Run: headless pygame with SDL's dummy video driver; simulated clock (each Clock.tick advances the game by its frame time, no real sleeping); random seed 0; keys injected as events and as key.get_pressed() state; mouse plan: one left click at the window centre at the start of phase 2, then a move to the lower-right quarter at the start of phase 3.
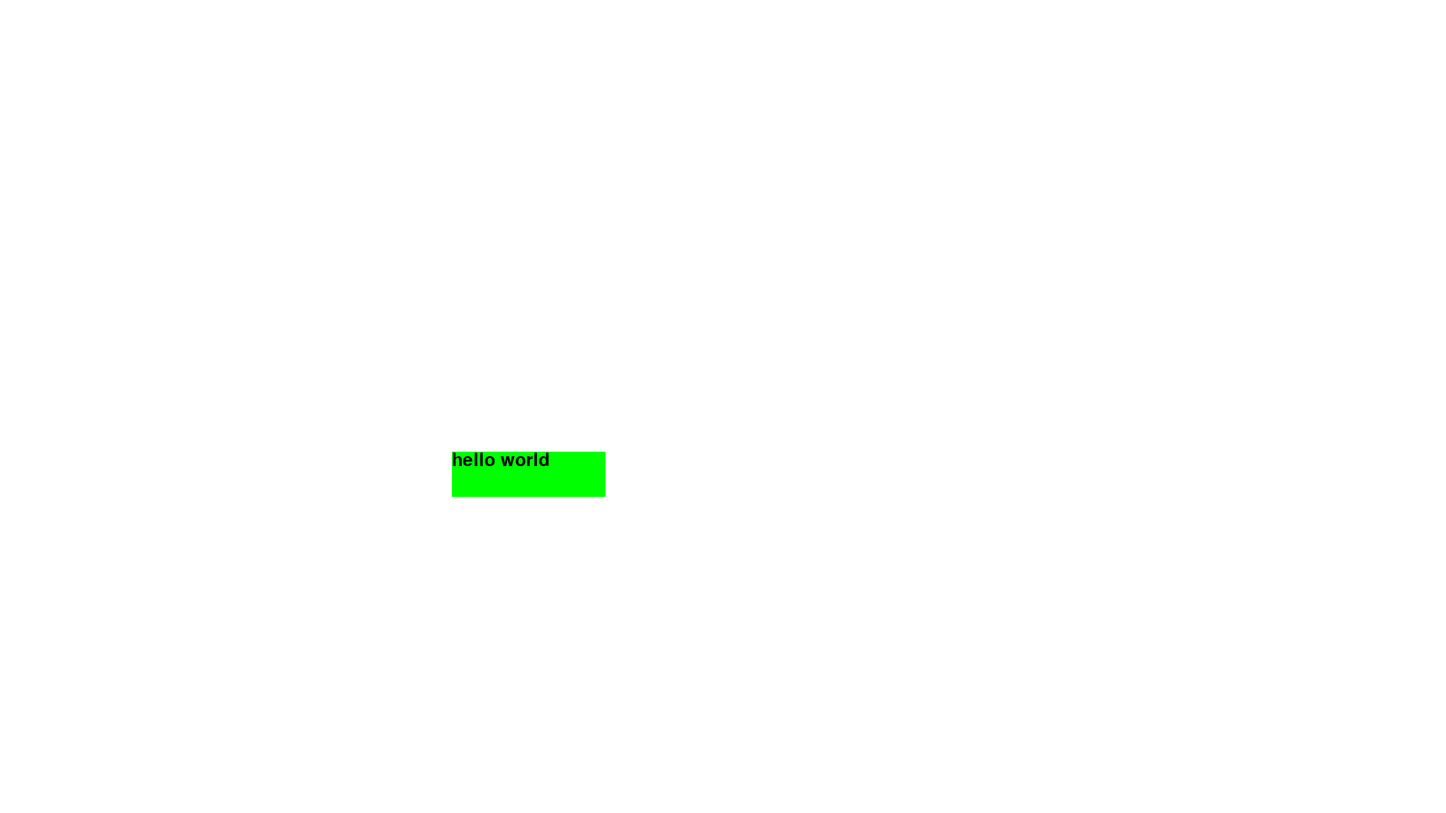
Frame 1 of 4 · flips 1–60 · no input
Frame 2 of 4 · flips 61–180 · clicked the window centre · tapped SPACE, RETURN · held RIGHT (→), D · screen unchanged from frame 1, image omitted
Frame 3 of 4 · flips 181–300 · moved the mouse to the lower-right quarter · held DOWN (↓), S · screen unchanged from frame 2, image omitted
Frame 4 of 4 · flips 301–420 · held LEFT (←), A, UP (↑), W · screen unchanged from frame 3, image omitted

The pygame program that drew these frames:

import pygame
pygame.init()
screen = pygame.display.set_mode((1600,900),vsync=1)


def draw_text(text,size,color,pos):
    img = pygame.font.SysFont("Arial",size).render(text, True, color)
    screen.blit(img,pos)

esc_menu = False

def max(a,b,max=0):
    n = a-b
    if n<max:return max
    return n

class button:
    def __init__(self,pos,size,color):
        self.pos = pos
        self.size = size
        self.color = color
    
    def pressed(self):
        self.pressed = False
    
    def pressed_detect(self):
        
            if pygame.mouse.get_pressed()[0] == True:
                self.pressed = True
            else:
                self.pressed = False

    def over_button(self):
        self.over_button = False
    
    def over_button_detect(self):
        if (
        pygame.mouse.get_pos()[0] >= self.pos[0] and pygame.mouse.get_pos()[1] >= self.pos[1] and 
        pygame.mouse.get_pos()[0] <= self.pos[0]+self.size[0] and pygame.mouse.get_pos()[1] <= self.pos[1]+self.size[1]
        ):
            self.over_button = True

        else:
            self.over_button = False

            

                    

    def display(self,text,font_size=30):
        button_surface = pygame.transform.scale(pygame.Surface(self.pos),self.size)
        if self.pressed == False:
            button_surface.fill(self.color)
        else:
            button_surface.fill((max(self.color[0],50),max(self.color[1],50),max(self.color[2],50))) 
        screen.blit(button_surface,self.pos)
      
        if self.over_button == False:
            draw_text(text,font_size,(0,0,0),self.pos)
        else:
            draw_text(text,font_size,(128,128,128),self.pos)
test_button = button((500,500),(170,50),(0,255,0))

         
'''def button(pos,size,color,text,font_size = 30):
    button_surface = pygame.transform.scale(pygame.Surface(pos),size)
    
    
    if (
        pygame.mouse.get_pos()[0] >= pos[0] and pygame.mouse.get_pos()[1] >= pos[1] and 
        pygame.mouse.get_pos()[0] <= pos[0]+size[0] and pygame.mouse.get_pos()[1] <= pos[1]+size[1]
        ):
        for event in pygame.event.get():
            if event.type == pygame.MOUSEBUTTONDOWN:
                button_surface.fill((max(color[0],50),max(color[1],50),max(color[2],50))) 
                print("mosuedown")
                  
            elif event.type == pygame.MOUSEBUTTONUP:
                button_surface.fill(color)  
                print("mousup")
        screen.blit(button_surface,pos)        
        draw_text(text,font_size,(128,128,128),pos)
    else:
        screen.blit(button_surface,pos)  
        draw_text(text,font_size,(0,0,0),pos)
    '''
    
    
        
       
    
def ui():
    pass
    
while True:
    screen.fill((255,255,255))
    test_button.over_button_detect()
    test_button.pressed_detect()
    test_button.display("hello world")



    for event in pygame.event.get():
        if event.type == pygame.QUIT:
            pygame.quit()
            exit()
        if event.type == pygame.K_ESCAPE:
            esc_menu = True
    pygame.display.flip() 
